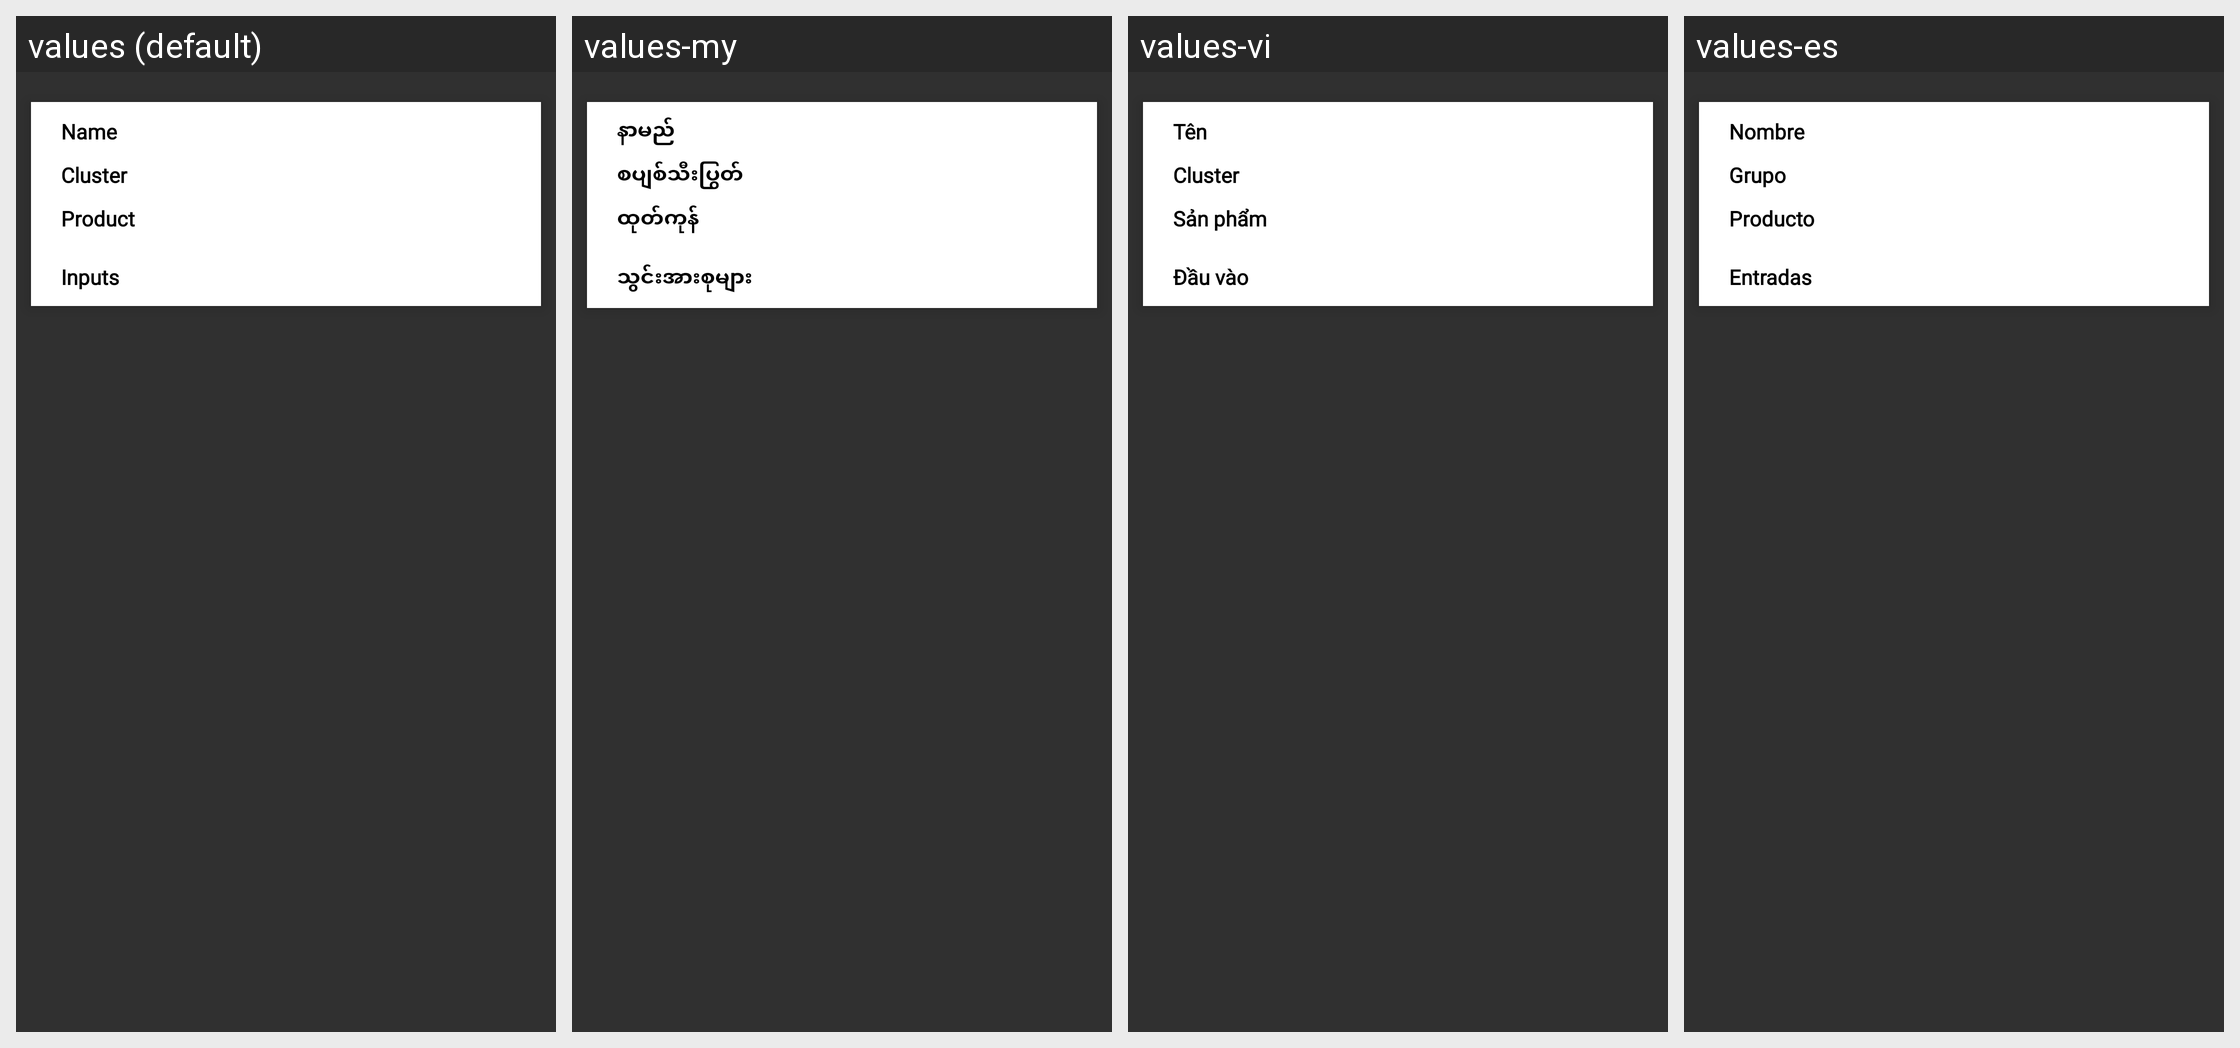

This grid shows one Android layout under several languages. Give, for every string resource on the screen, its name, the default text and each shown locale's text.
Android screen res/layout/list_dcrview.xml rendered under 4 locales, left to right: values (default), values-my, values-vi, values-es. Device: Nexus 5 (rendered at 1080×1920; each locale shown at half size, 540×960, under a caption strip naming it); theme AppTheme.
Other locales in the repository, not shown: values-fr, values-pt, values-zh.
Strings drawn on this screen, with the default value and each locale's value (text and hints the layout hard-codes, and strings that could not be matched under every locale, appear in the picture but are not listed):

name
  values: Name
  values-my: နာမည်
  values-vi: Tên
  values-es: Nombre

cluster1
  values: Cluster
  values-my: စပျစ်သီးပြွတ်
  values-vi: Cluster
  values-es: Grupo

Products
  values: Product
  values-my: ထုတ်ကုန်
  values-vi: Sản phẩm
  values-es: Producto

input
  values: Inputs
  values-my: သွင်းအားစုများ
  values-vi: Đầu vào
  values-es: Entradas
